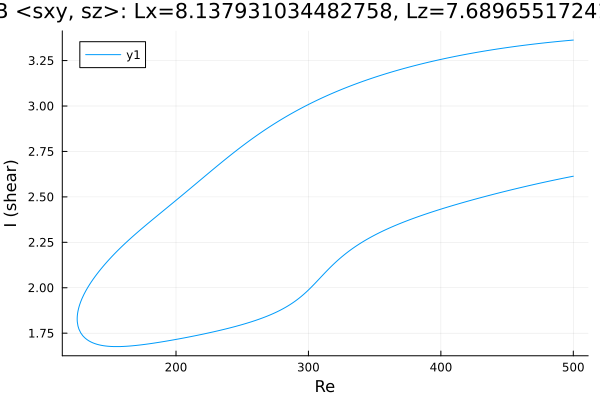

The table this chart was drawn from, first rows:
Re, shear
500.0, 3.363
499.1, 3.362
497.7, 3.361
496.3, 3.36
494.9, 3.36
493.5, 3.359
492.1, 3.358
490.7, 3.357
489.2, 3.356
487.8, 3.355
486.4, 3.354
485, 3.353
483.6, 3.352
482.2, 3.35
480.8, 3.349
479.3, 3.348
477.9, 3.347
476.5, 3.346
475.1, 3.345
473.7, 3.344
472.3, 3.343
470.9, 3.341
469.4, 3.34
468, 3.339
466.6, 3.338
465.2, 3.336
463.8, 3.335
462.4, 3.334
461, 3.332
459.5, 3.331
458.1, 3.33
456.7, 3.328
455.3, 3.327
453.9, 3.326
452.5, 3.324
451.1, 3.323
449.6, 3.321
448.2, 3.32
446.8, 3.318
445.4, 3.317
444, 3.315
442.6, 3.314
441.2, 3.312
439.7, 3.31
438.3, 3.309
436.9, 3.307
435.5, 3.305
434.1, 3.304
432.7, 3.302
431.3, 3.3
429.8, 3.299
428.4, 3.297
427, 3.295
425.6, 3.293
424.2, 3.291
422.8, 3.29
421.4, 3.288
419.9, 3.286
418.5, 3.284
417.1, 3.282
... 544 more rows
